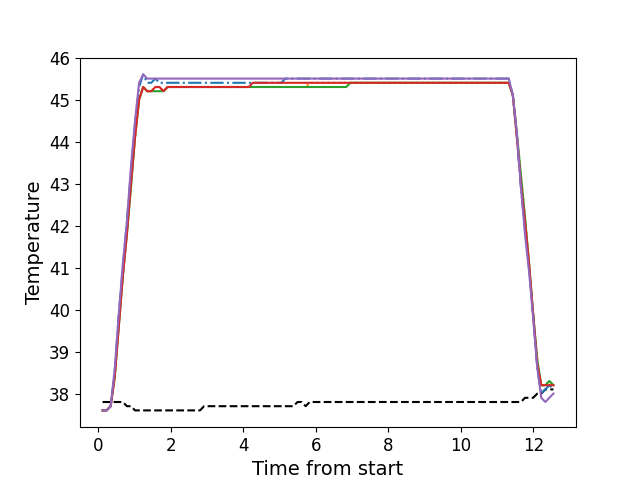

Values plotted in this chart, from the file beside it:
, times, neutral, z1, z2, z3, z4, z5
0, 0.1147, 37.8, 37.6, 37.6, 37.6, 37.6, 37.6
1, 0.2263, 37.8, 37.6, 37.6, 37.6, 37.6, 37.6
2, 0.339, 37.8, 37.7, 37.7, 37.7, 37.7, 37.7
3, 0.4514, 37.8, 38.5, 38.4, 38.4, 38.4, 38.6
4, 0.5633, 37.8, 39.9, 39.7, 39.6, 39.6, 39.9
5, 0.6749, 37.8, 41.0, 40.8, 40.8, 40.8, 41.1
6, 0.7871, 37.7, 42.1, 41.9, 41.8, 41.8, 42.1
7, 0.8987, 37.7, 43.3, 43.0, 42.9, 43.0, 43.4
8, 1.011, 37.6, 44.4, 44.1, 44.1, 44.1, 44.5
9, 1.123, 37.6, 45.3, 45.0, 45.0, 45.0, 45.4
10, 1.235, 37.6, 45.6, 45.3, 45.3, 45.3, 45.6
11, 1.348, 37.6, 45.4, 45.2, 45.2, 45.2, 45.5
12, 1.459, 37.6, 45.4, 45.2, 45.2, 45.2, 45.5
13, 1.572, 37.6, 45.5, 45.3, 45.2, 45.3, 45.5
14, 1.685, 37.6, 45.4, 45.3, 45.2, 45.3, 45.5
15, 1.796, 37.6, 45.4, 45.2, 45.2, 45.2, 45.5
16, 1.908, 37.6, 45.4, 45.3, 45.3, 45.3, 45.5
17, 2.019, 37.6, 45.4, 45.3, 45.3, 45.3, 45.5
18, 2.132, 37.6, 45.4, 45.3, 45.3, 45.3, 45.5
19, 2.244, 37.6, 45.4, 45.3, 45.3, 45.3, 45.5
20, 2.356, 37.6, 45.4, 45.3, 45.3, 45.3, 45.5
21, 2.468, 37.6, 45.4, 45.3, 45.3, 45.3, 45.5
22, 2.58, 37.6, 45.4, 45.3, 45.3, 45.3, 45.5
23, 2.692, 37.6, 45.4, 45.3, 45.3, 45.3, 45.5
24, 2.804, 37.6, 45.4, 45.3, 45.3, 45.3, 45.5
25, 2.915, 37.7, 45.4, 45.3, 45.3, 45.3, 45.5
26, 3.028, 37.7, 45.4, 45.3, 45.3, 45.3, 45.5
27, 3.141, 37.7, 45.4, 45.3, 45.3, 45.3, 45.5
28, 3.252, 37.7, 45.4, 45.3, 45.3, 45.3, 45.5
29, 3.364, 37.7, 45.4, 45.3, 45.3, 45.3, 45.5
30, 3.476, 37.7, 45.4, 45.3, 45.3, 45.3, 45.5
31, 3.589, 37.7, 45.4, 45.3, 45.3, 45.3, 45.5
32, 3.702, 37.7, 45.4, 45.3, 45.3, 45.3, 45.5
33, 3.813, 37.7, 45.4, 45.3, 45.3, 45.3, 45.5
34, 3.925, 37.7, 45.4, 45.3, 45.3, 45.3, 45.5
35, 4.037, 37.7, 45.4, 45.3, 45.3, 45.3, 45.5
36, 4.149, 37.7, 45.4, 45.3, 45.3, 45.3, 45.5
37, 4.261, 37.7, 45.4, 45.3, 45.3, 45.4, 45.5
38, 4.373, 37.7, 45.4, 45.3, 45.3, 45.4, 45.5
39, 4.485, 37.7, 45.4, 45.3, 45.3, 45.4, 45.5
40, 4.598, 37.7, 45.4, 45.3, 45.3, 45.4, 45.5
41, 4.709, 37.7, 45.4, 45.3, 45.3, 45.4, 45.5
42, 4.822, 37.7, 45.4, 45.3, 45.3, 45.4, 45.5
43, 4.935, 37.7, 45.4, 45.3, 45.3, 45.4, 45.5
44, 5.045, 37.7, 45.4, 45.3, 45.3, 45.4, 45.5
45, 5.158, 37.7, 45.5, 45.3, 45.3, 45.4, 45.5
46, 5.269, 37.7, 45.5, 45.3, 45.3, 45.4, 45.5
47, 5.382, 37.7, 45.5, 45.3, 45.3, 45.4, 45.5
48, 5.494, 37.8, 45.5, 45.3, 45.3, 45.4, 45.5
49, 5.606, 37.8, 45.5, 45.3, 45.3, 45.4, 45.5
50, 5.718, 37.7, 45.5, 45.3, 45.3, 45.4, 45.5
51, 5.83, 37.8, 45.5, 45.4, 45.3, 45.4, 45.5
52, 5.943, 37.8, 45.5, 45.4, 45.3, 45.4, 45.5
53, 6.054, 37.8, 45.5, 45.4, 45.3, 45.4, 45.5
54, 6.166, 37.8, 45.5, 45.4, 45.3, 45.4, 45.5
55, 6.279, 37.8, 45.5, 45.4, 45.3, 45.4, 45.5
56, 6.39, 37.8, 45.5, 45.4, 45.3, 45.4, 45.5
57, 6.503, 37.8, 45.5, 45.4, 45.3, 45.4, 45.5
58, 6.614, 37.8, 45.5, 45.4, 45.3, 45.4, 45.5
59, 6.727, 37.8, 45.5, 45.4, 45.3, 45.4, 45.5
... 52 more rows
